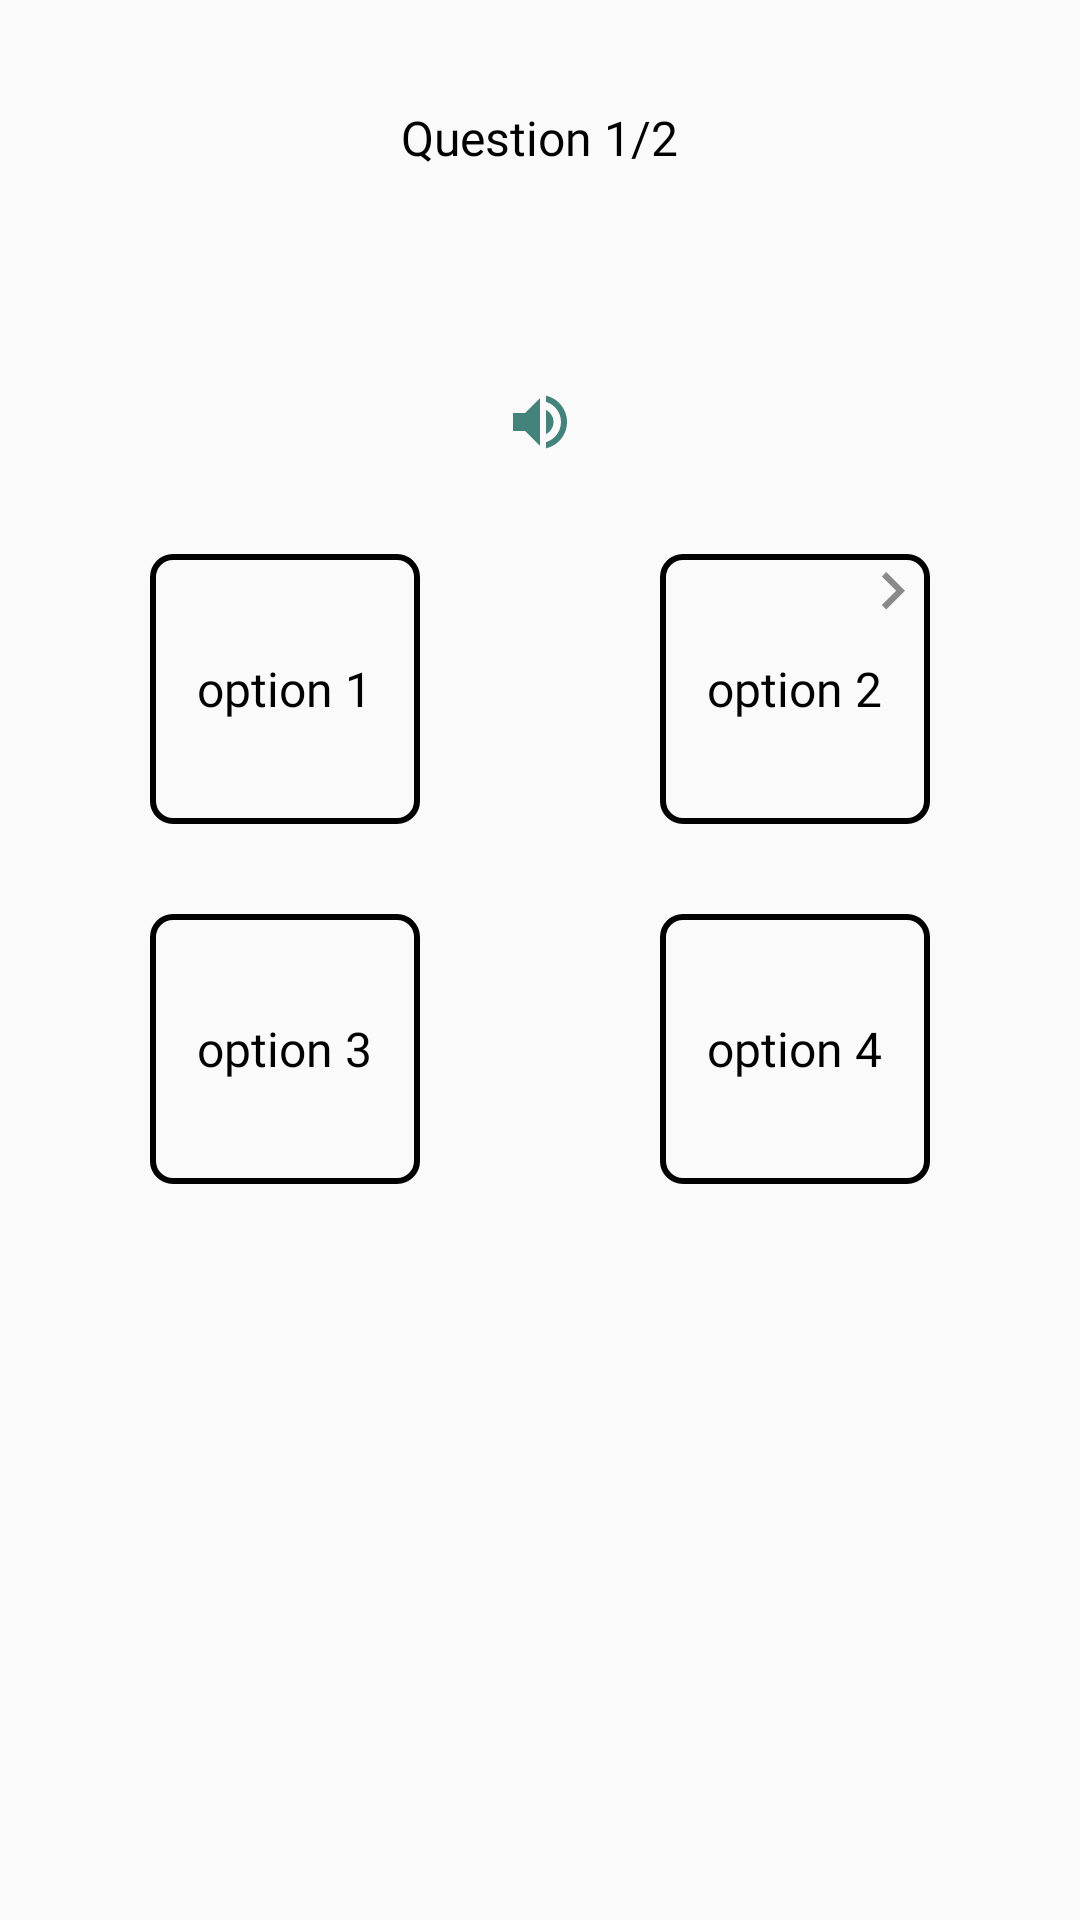

Write the Android layout XML for this screen, with the resource values it uses.
<!-- AndroidManifest.xml: application theme AppTheme -->
<!-- res/layout/question_type_one_design.xml -->
<?xml version="1.0" encoding="utf-8"?>
<RelativeLayout
        xmlns:android="http://schemas.android.com/apk/res/android"
        android:layout_width="match_parent"
        android:layout_height="match_parent">

    <TextView
            android:layout_width="wrap_content"
            android:layout_height="wrap_content"
            android:layout_centerHorizontal="true"
            android:text="Question 1/2"
            android:layout_marginTop="35dp"
            android:id="@+id/question_number"
            android:fontFamily="@font/montserrat_light"
            android:textSize="16sp"
            android:textColor="#000"/>

    <ImageView
            android:layout_width="wrap_content"
            android:layout_height="wrap_content"
            android:layout_below="@id/question_number"
            android:layout_marginTop="50dp"
            android:layout_centerHorizontal="true"
            android:id="@+id/question_img"
            android:src="@drawable/ic_launcher_foreground"/>

    <ImageView
            android:layout_width="wrap_content"
            android:layout_height="wrap_content"
            android:src="@drawable/listen_icon"
            android:id="@+id/listen_icon"
            android:layout_below="@id/question_img"
            android:layout_centerHorizontal="true"
            android:layout_marginTop="22dp"/>

    <RelativeLayout
            android:layout_width="wrap_content"
            android:layout_height="wrap_content"
            android:layout_below="@id/listen_icon"
            android:layout_marginStart="50dp"
            android:layout_marginEnd="50dp"
            android:layout_marginTop="32dp">

        <FrameLayout
                android:layout_width="90dp"
                android:layout_height="90dp"
                android:id="@+id/option_1"
                android:layout_alignParentStart="true"
                android:background="@drawable/black_border">

            <ImageView android:layout_width="25dp"
                       android:layout_height="25dp"
                       android:background="@drawable/wrong"
                       android:layout_gravity="right"/>

            <TextView
                    android:layout_width="wrap_content"
                    android:layout_height="wrap_content"
                    android:text="option 1"
                    android:textSize="16sp"
                    android:textColor="#000"
                    android:fontFamily="@font/montserrat_light"
                    android:layout_gravity="center"/>

        </FrameLayout>

        <FrameLayout
                android:layout_width="90dp"
                android:layout_height="90dp"
                android:id="@+id/option_2"
                android:layout_alignParentEnd="true"
                android:background="@drawable/black_border">

            <ImageView android:layout_width="25dp"
                       android:layout_height="25dp"
                       android:background="@drawable/arrowright"
                       android:layout_gravity="right"/>

            <TextView
                    android:layout_width="wrap_content"
                    android:layout_height="wrap_content"
                    android:text="option 2"
                    android:textSize="16sp"
                    android:textColor="#000"
                    android:fontFamily="@font/montserrat_light"
                    android:layout_gravity="center"/>

        </FrameLayout>

        <FrameLayout
                android:layout_width="90dp"
                android:layout_height="90dp"
                android:id="@+id/option_3"
                android:layout_marginTop="30dp"
                android:layout_below="@id/option_1"
                android:layout_alignParentStart="true"
                android:background="@drawable/black_border">

            <ImageView android:layout_width="25dp"
                       android:layout_height="25dp"
                       android:visibility="gone"
                       android:layout_gravity="right"/>

            <TextView
                    android:layout_width="wrap_content"
                    android:layout_height="wrap_content"
                    android:text="option 3"
                    android:textSize="16sp"
                    android:textColor="#000"
                    android:fontFamily="@font/montserrat_light"
                    android:layout_gravity="center"/>

        </FrameLayout>

        <FrameLayout
                android:layout_width="90dp"
                android:layout_height="90dp"
                android:id="@+id/option_4"
                android:layout_alignParentEnd="true"
                android:layout_below="@id/option_2"
                android:layout_marginTop="30dp"
                android:background="@drawable/black_border">

            <ImageView android:layout_width="25dp"
                       android:layout_height="25dp"
                       android:visibility="gone"
                       android:layout_gravity="right"/>

            <TextView
                    android:layout_width="wrap_content"
                    android:layout_height="wrap_content"
                    android:text="option 4"
                    android:textSize="16sp"
                    android:textColor="#000"
                    android:fontFamily="@font/montserrat_light"
                    android:layout_gravity="center"/>

        </FrameLayout>

    </RelativeLayout>

</RelativeLayout>
<!-- resources referenced by this layout -->
<resources>
  <!-- drawable arrowright (drawable) -->
  <vector android:height="40dp" android:tint="#8A8A8A"
      android:viewportHeight="24.0" android:viewportWidth="24.0"
      android:width="40dp" xmlns:android="http://schemas.android.com/apk/res/android">
      <path android:fillColor="#FF000000" android:pathData="M8.59,16.34l4.58,-4.59 -4.58,-4.59L10,5.75l6,6 -6,6z"/>
  </vector>
  <!-- drawable black_border (drawable) -->
  <?xml version="1.0" encoding="utf-8"?>
  <shape xmlns:android="http://schemas.android.com/apk/res/android" android:shape="rectangle">
  
      <stroke
              android:width="2dp"
              android:color="#000"/>
  
      <corners
              android:radius="6.7dp"/>
  
  </shape>
  <!-- drawable listen_icon (drawable) -->
  <vector android:height="24dp" android:tint="#43837C"
      android:viewportHeight="24.0" android:viewportWidth="24.0"
      android:width="24dp" xmlns:android="http://schemas.android.com/apk/res/android">
      <path android:fillColor="#FF000000" android:pathData="M3,9v6h4l5,5L12,4L7,9L3,9zM16.5,12c0,-1.77 -1.02,-3.29 -2.5,-4.03v8.05c1.48,-0.73 2.5,-2.25 2.5,-4.02zM14,3.23v2.06c2.89,0.86 5,3.54 5,6.71s-2.11,5.85 -5,6.71v2.06c4.01,-0.91 7,-4.49 7,-8.77s-2.99,-7.86 -7,-8.77z"/>
  </vector>
  <style name="AppTheme" parent="Theme.AppCompat.Light">
          
          <item name="colorPrimary">@color/colorPrimary</item>
          <item name="colorPrimaryDark">@color/colorPrimaryDark</item>
          <item name="colorAccent">@color/colorAccent</item>
      </style>
  <color name="colorPrimary">#fff</color>
  <color name="colorPrimaryDark">#CECACA</color>
  <color name="colorAccent">#5A5AF8</color>
</resources>
